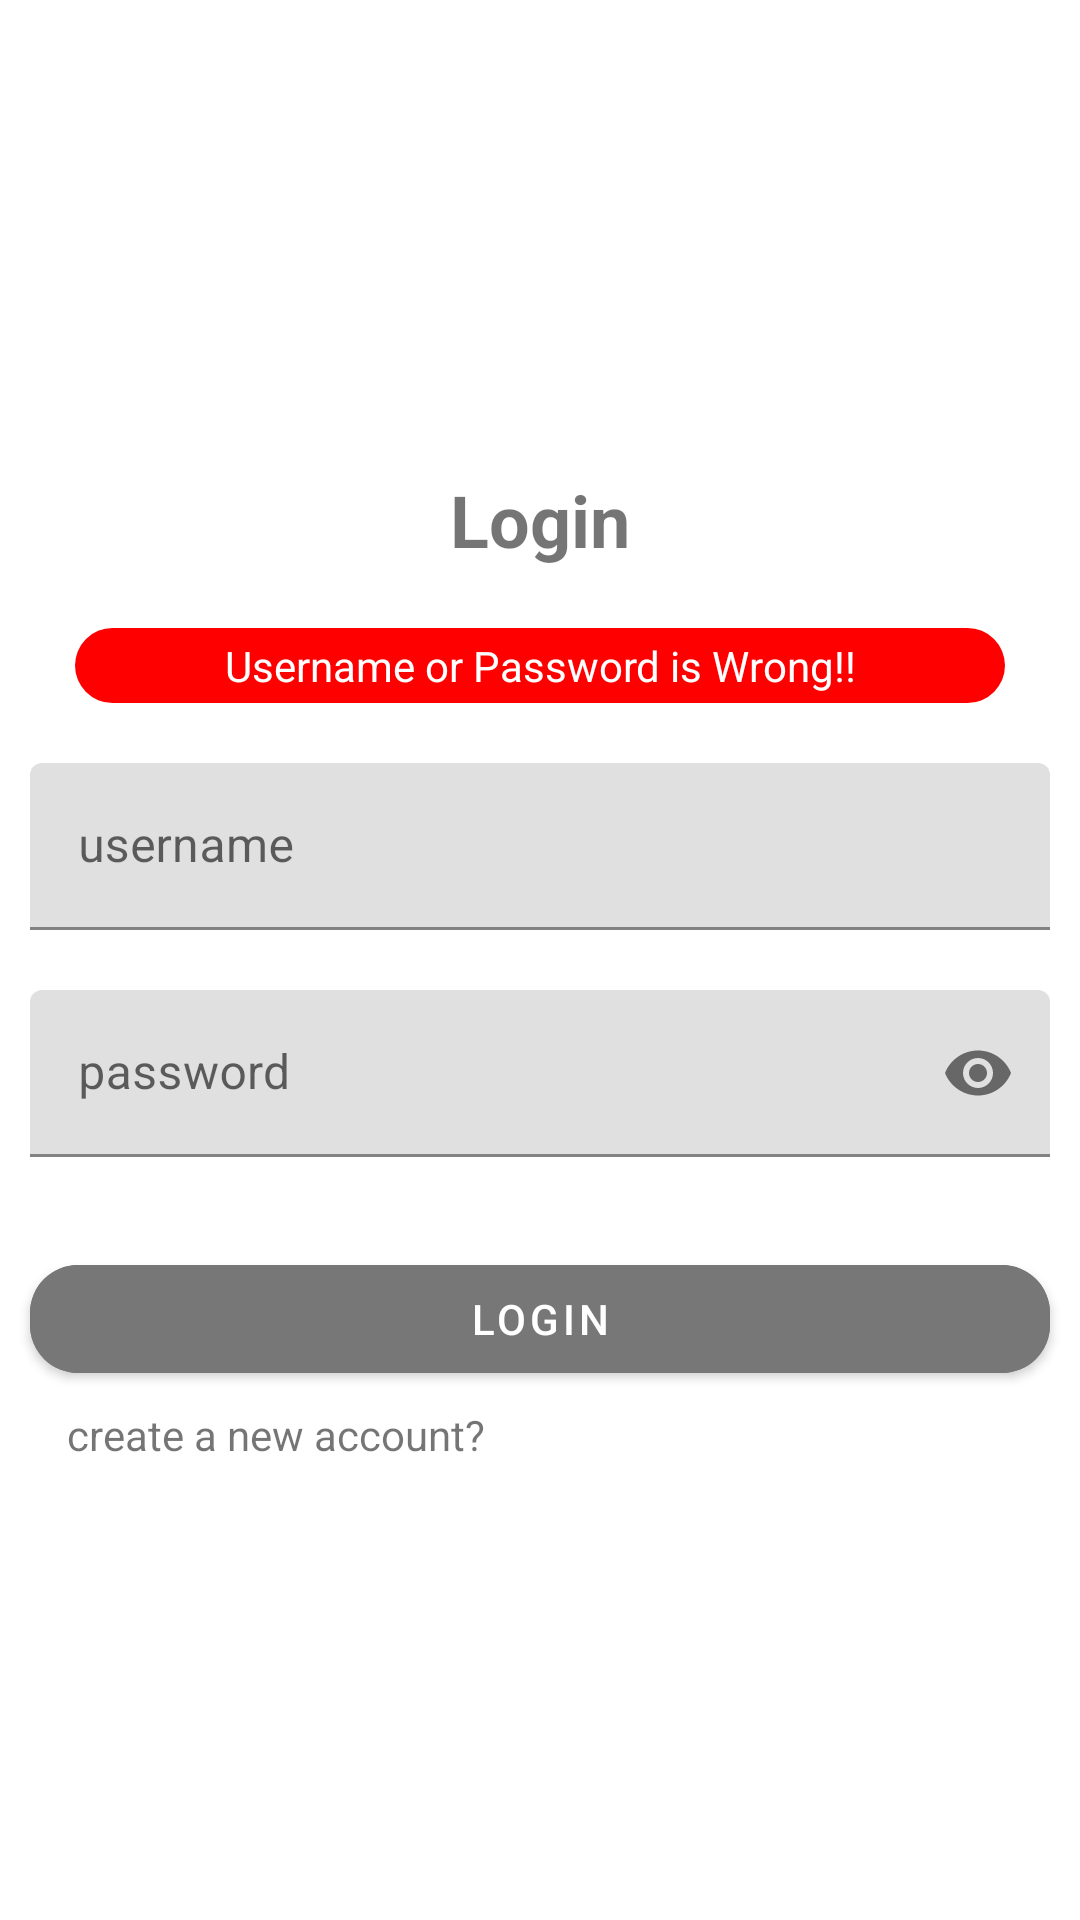

Layout XML and referenced resources for this Android screen:
<!-- AndroidManifest.xml: application theme Theme.HW16 -->
<!-- res/layout/fragment_login.xml -->
<?xml version="1.0" encoding="utf-8"?>
<layout xmlns:android="http://schemas.android.com/apk/res/android"
    xmlns:app="http://schemas.android.com/apk/res-auto">

    <data>
        <variable
            name="hasError"
            type="Boolean" />
    </data>

    <ScrollView
        android:layout_width="match_parent"
        android:layout_height="match_parent"
        android:fillViewport="true">

        <LinearLayout
            android:layout_width="match_parent"
            android:layout_height="wrap_content"
            android:orientation="vertical"
            android:gravity="center">

            <TextView
                android:layout_width="match_parent"
                android:layout_height="wrap_content"
                android:layout_marginTop="5dp"
                android:layout_marginBottom="20dp"
                android:gravity="center"
                android:text="Login"
                android:textSize="24sp"
                android:textStyle="bold" />

            <com.google.android.material.textview.MaterialTextView
                app:isVisible='@{hasError == true}'
                android:padding="3dp"
                android:layout_width="match_parent"
                android:layout_height="wrap_content"
                android:layout_marginStart="25dp"
                android:layout_marginEnd="25dp"
                android:layout_marginBottom="10dp"
                android:background="@drawable/circle"
                android:textColor="#FFFFFF"
                android:text="Username or Password is Wrong!!"
                android:gravity="center"
                android:backgroundTint="#F00" />

            <com.google.android.material.textfield.TextInputLayout
                app:endIconMode="clear_text"
                android:id="@+id/login_username_layout"
                android:layout_margin="10dp"
                android:layout_width="match_parent"
                android:layout_height="wrap_content"
                app:startIconDrawable="@drawable/ic_user"
                app:helperTextTextColor="#F00"
                android:hint="username">

                <com.google.android.material.textfield.TextInputEditText
                    android:id="@+id/login_username"
                    android:layout_width="match_parent"
                    android:layout_height="wrap_content" />

            </com.google.android.material.textfield.TextInputLayout>

            <com.google.android.material.textfield.TextInputLayout
                app:endIconMode="password_toggle"
                android:id="@+id/login_pass_layout"
                android:layout_marginStart="10dp"
                android:layout_marginEnd="10dp"
                android:layout_marginTop="10dp"
                android:layout_width="match_parent"
                android:layout_height="wrap_content"
                app:startIconDrawable="@drawable/ic_lock"
                app:helperTextTextColor="#F00"
                android:hint="password">

                <com.google.android.material.textfield.TextInputEditText
                    android:id="@+id/login_pass"
                    android:inputType="textPassword"
                    android:layout_width="match_parent"
                    android:layout_height="wrap_content" />

            </com.google.android.material.textfield.TextInputLayout>

            <com.google.android.material.button.MaterialButton
                android:id="@+id/login_btn"
                android:layout_marginTop="30dp"
                app:cornerRadius="16dp"
                android:padding="3dp"
                android:text="Login"
                android:layout_marginStart="10dp"
                android:layout_marginEnd="10dp"
                android:backgroundTint="#777777"
                android:layout_width="match_parent"
                android:layout_height="wrap_content" />

            <com.google.android.material.textview.MaterialTextView
                android:id="@+id/login_signIn"
                android:layout_width="match_parent"
                android:layout_height="wrap_content"
                android:layout_marginTop="5dp"
                android:layout_marginStart="15dp"
                android:text="create a new account?" />

        </LinearLayout>

    </ScrollView>

</layout>
<!-- resources referenced by this layout -->
<resources>
  <!-- drawable circle (drawable) -->
  <?xml version="1.0" encoding="utf-8"?>
  <shape xmlns:android="http://schemas.android.com/apk/res/android">
  
      <corners android:topLeftRadius="20dp"
          android:topRightRadius="20dp"
          android:bottomRightRadius="20dp"
          android:bottomLeftRadius="20dp"/>
  
  </shape>
  <style name="Theme.HW16" parent="Theme.MaterialComponents.DayNight.DarkActionBar">
          
          <item name="colorPrimary">@color/purple_500</item>
          <item name="colorPrimaryVariant">@color/purple_700</item>
          <item name="colorOnPrimary">@color/white</item>
          
          <item name="colorSecondary">@color/teal_200</item>
          <item name="colorSecondaryVariant">@color/teal_700</item>
          <item name="colorOnSecondary">@color/black</item>
          
          <item name="android:statusBarColor" tools:targetApi="l">?attr/colorPrimaryVariant</item>
          
      </style>
  <!-- not gathered from this repository: default colours our renderer supplied (Android Studio template values) -->
  <color name="purple_500">#FF6200EE</color>
  <color name="purple_700">#FF3700B3</color>
  <color name="teal_200">#FF03DAC5</color>
  <color name="teal_700">#FF018786</color>
  <color name="black">#FF000000</color>
  <color name="white">#FFFFFFFF</color>
</resources>
